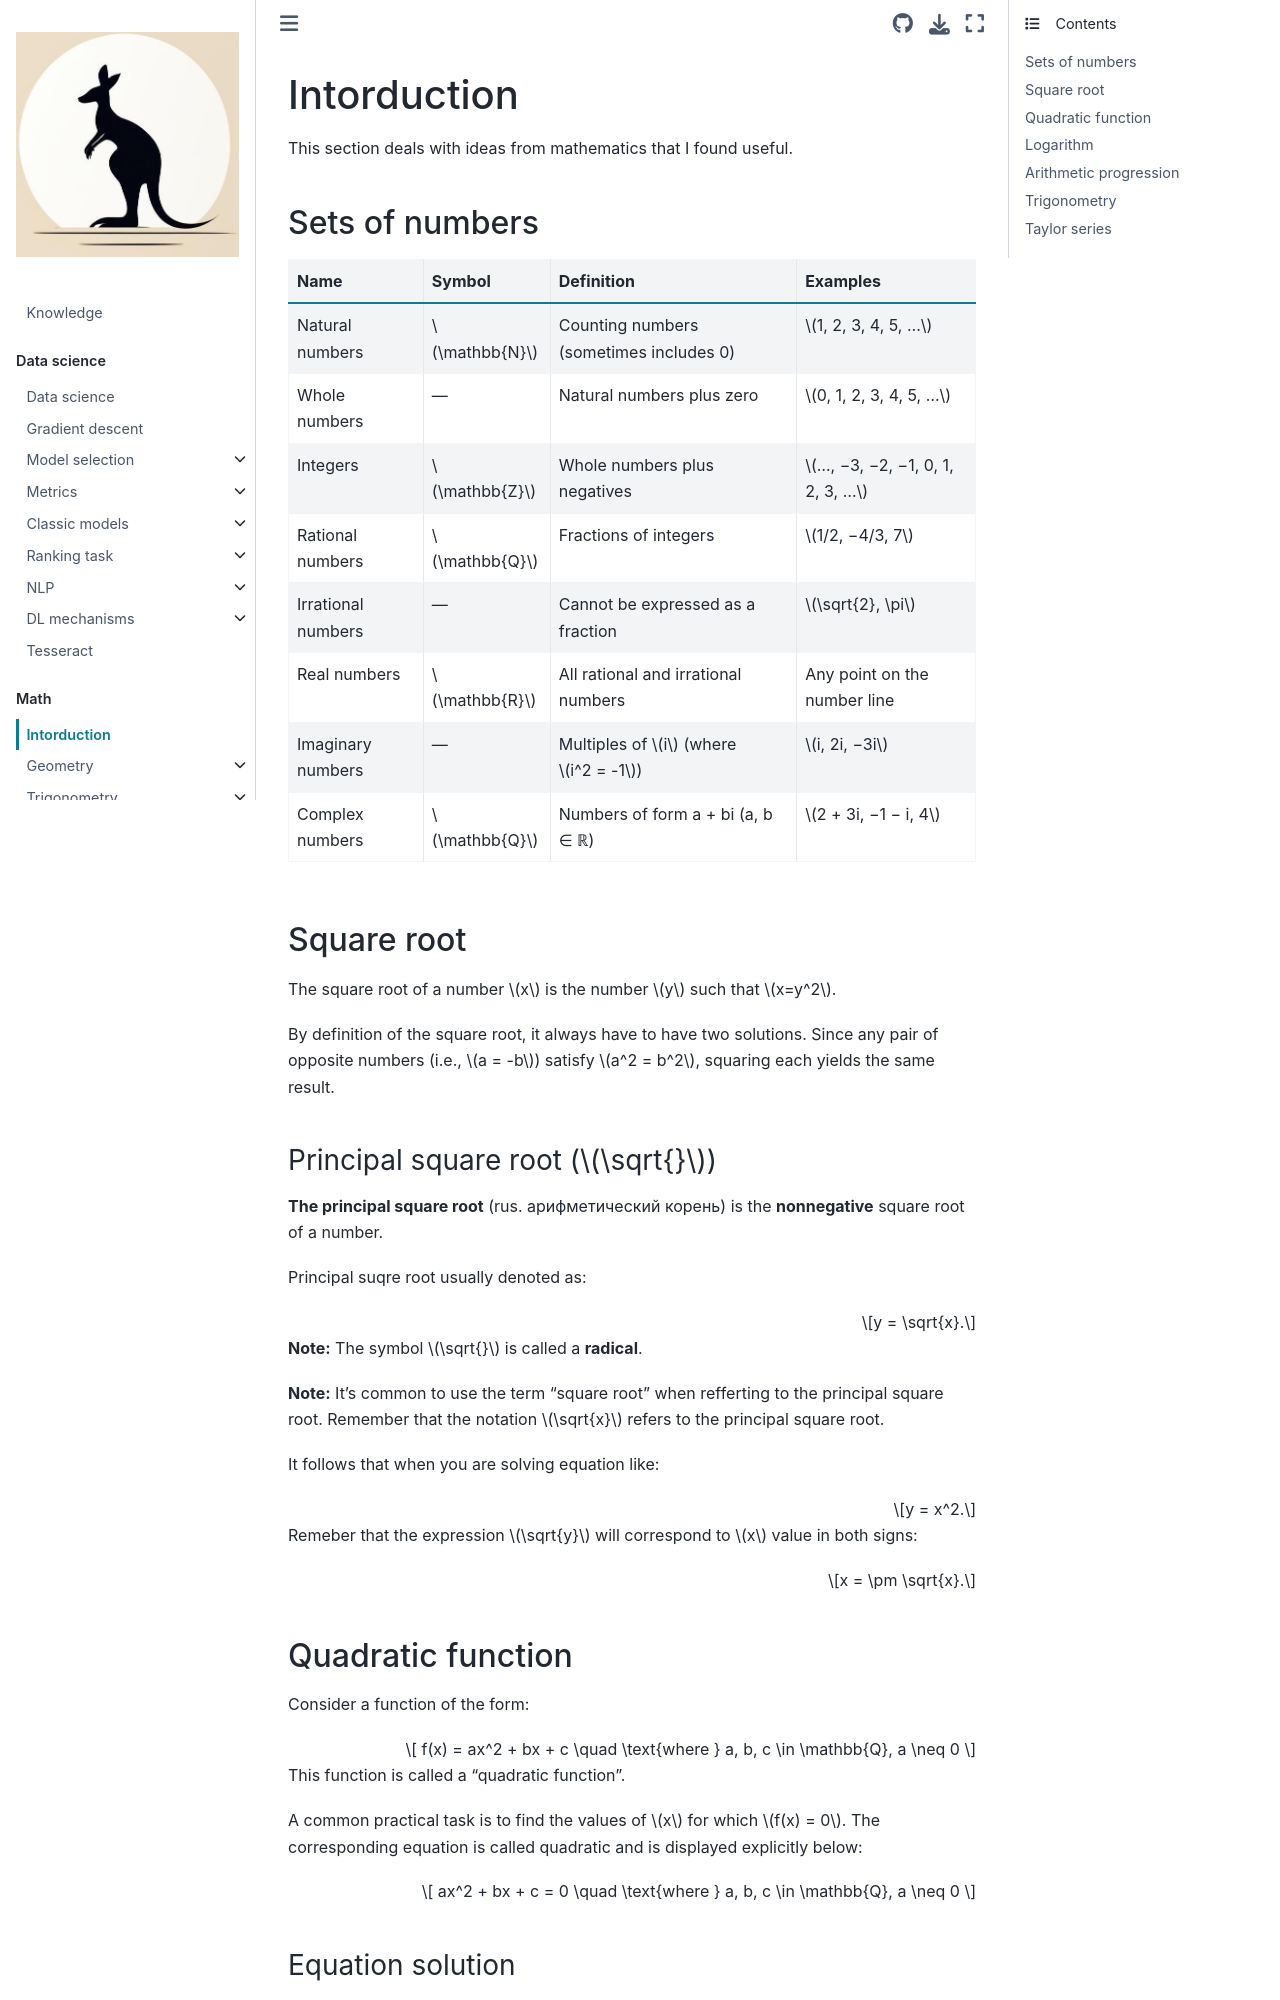

repository: fedorkobak/knowledge · page: math/introduction.html · generator: jekyll

# Intorduction

This section deals with ideas from mathematics that I found useful.

## Sets of numbers

| Name               | Symbol | Definition                                    | Examples                                  |
|---------------------|--------|----------------------------------------------|------------------------------------------|
| Natural numbers     | $\mathbb{N}$      | Counting numbers (sometimes includes 0)       | $1, 2, 3, 4, 5, …$ |
| Whole numbers       | —      | Natural numbers plus zero                     | $0, 1, 2, 3, 4, 5, …$                     |
| Integers           | $\mathbb{Z}$      | Whole numbers plus negatives                  | $…, −3, −2, −1, 0, 1, 2, 3, …$            |
| Rational numbers    | $\mathbb{Q}$      | Fractions of integers                        | $1/2, −4/3, 7$               |
| Irrational numbers  | —      | Cannot be expressed as a fraction            | $\sqrt{2}, \pi$                              |
| Real numbers        | $\mathbb{R}$      | All rational and irrational numbers          | Any point on the number line             |
| Imaginary numbers   | —      | Multiples of $i$ (where $i^2 = -1$)               | $i, 2i, −3i$                              |
| Complex numbers     | $\mathbb{Q}$      | Numbers of form a + bi (a, b ∈ ℝ)            | $2 + 3i, −1 − i, 4$                       |

## Square root

The square root of a number $x$ is the number $y$ such that $x=y^2$.

By definition of the square root, it always have to have two solutions. Since any pair of opposite numbers (i.e., $a = -b$) satisfy $a^2 = b^2$, squaring each yields the same result. 

### Principal square root ($\sqrt{}$)

**The principal square root** (rus. арифметический корень) is the **nonnegative** square root of a number.

Principal suqre root usually denoted as:

$$y = \sqrt{x}.$$

**Note:** The symbol $\sqrt{}$ is called a **radical**.

**Note:** It's common to use the term "square root" when refferting to the principal square root. Remember that the notation $\sqrt{x}$ refers to the principal square root.

It follows that when you are solving equation like:

$$y = x^2.$$

Remeber that the expression $\sqrt{y}$ will correspond to $x$ value in both signs:

$$x = \pm \sqrt{x}.$$

## Quadratic function

Consider a function of the form:

$$
f(x) = ax^2 + bx + c \quad \text{where } a, b, c \in \mathbb{Q}, a \neq 0
$$

This function is called a "quadratic function".

A common practical task is to find the values of $x$ for which $f(x) = 0$. The corresponding equation is called quadratic and is displayed explicitly below:

$$
ax^2 + bx + c = 0 \quad \text{where } a, b, c \in \mathbb{Q}, a \neq 0
$$
